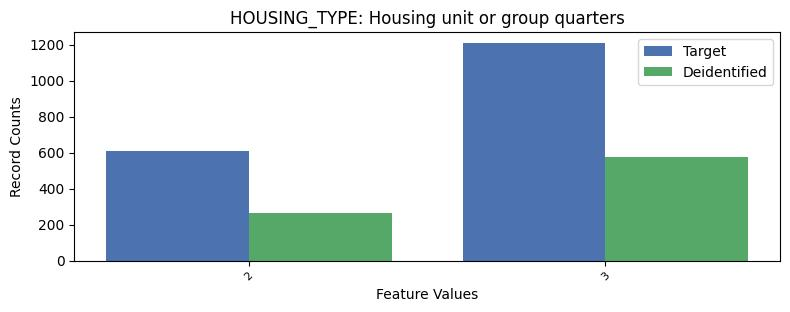

The data file committed next to this chart (first rows):
, HOUSING_TYPE, count_target, count_deidentified
0, 1, 25435, 10921
1, 3, 1209, 573
2, 2, 609, 262
